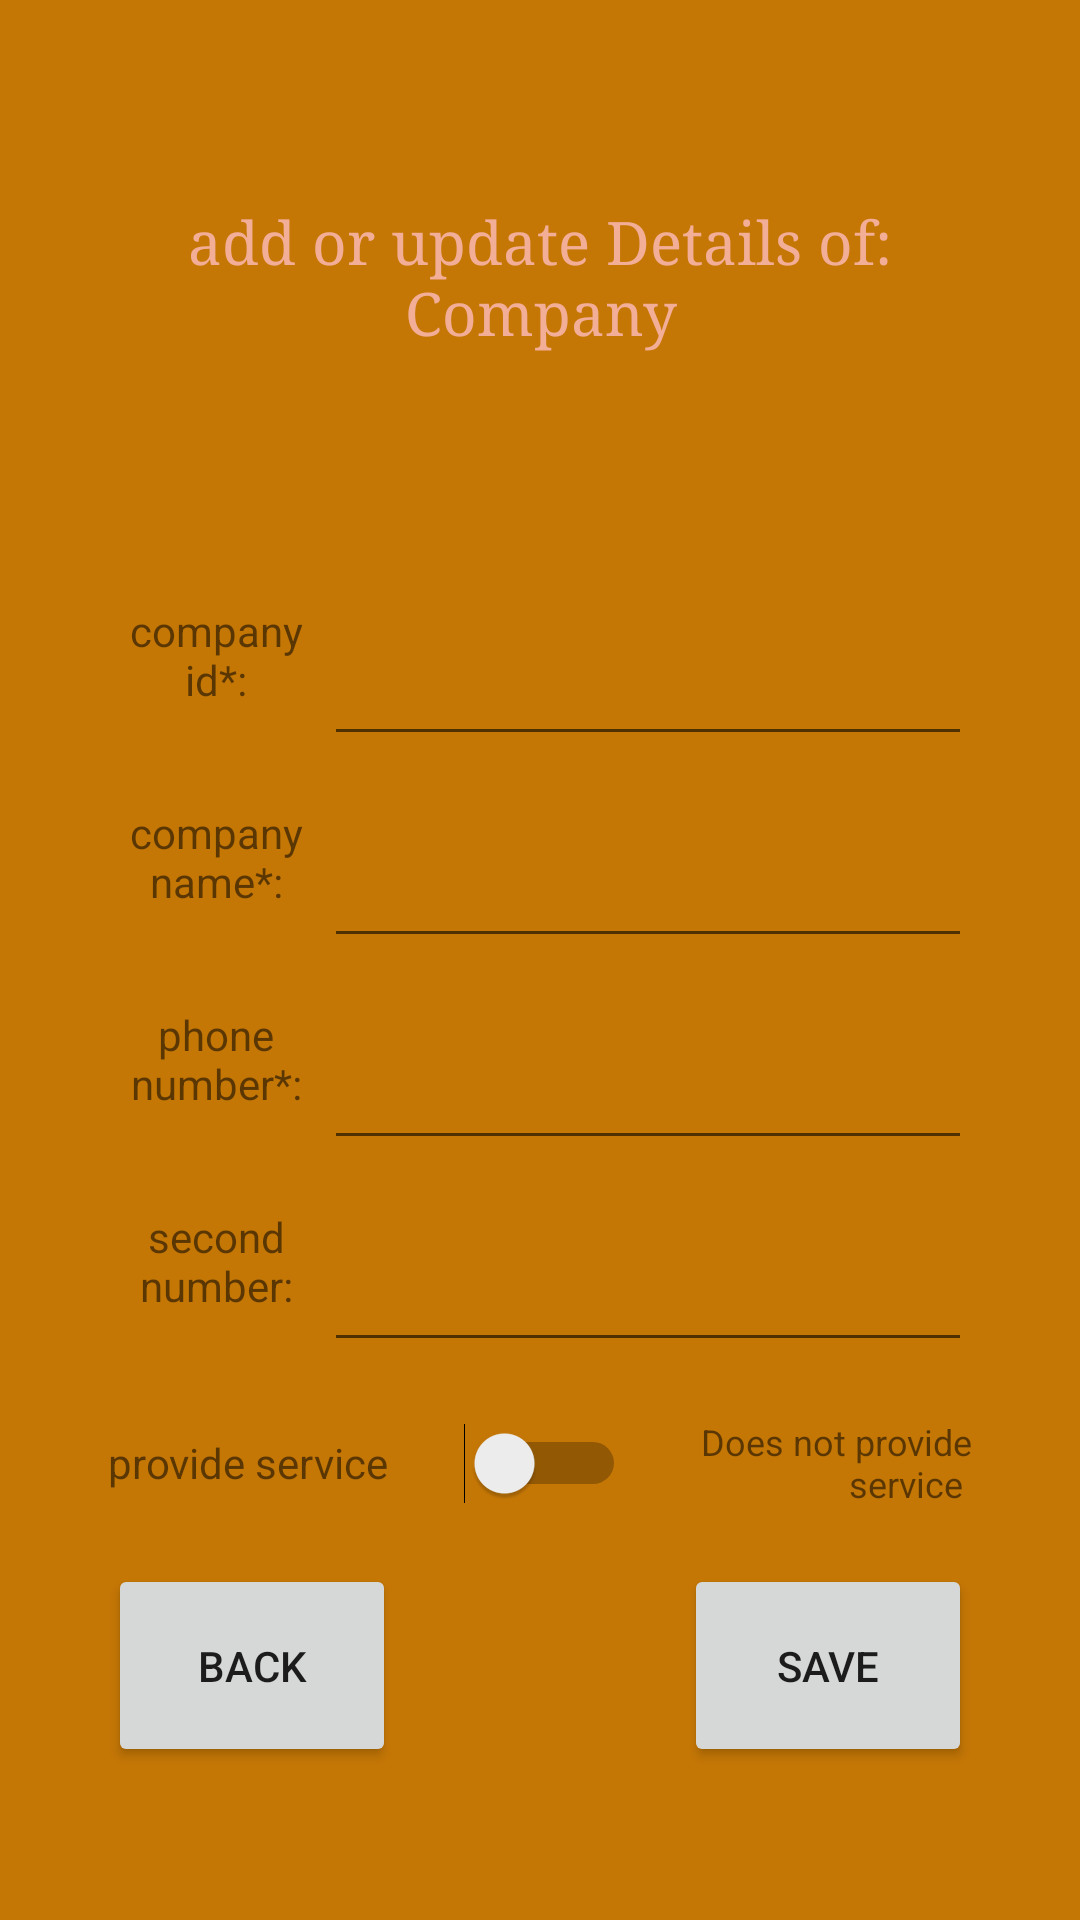

Here is an Android app screen rendered from its layout file. Give the layout XML and the strings, colors and styles it references.
<!-- AndroidManifest.xml: application theme Theme.D04m06y22 -->
<!-- res/layout/activity_input_company.xml -->
<?xml version="1.0" encoding="utf-8"?>
<LinearLayout xmlns:android="http://schemas.android.com/apk/res/android"
    xmlns:app="http://schemas.android.com/apk/res-auto"
    xmlns:tools="http://schemas.android.com/tools"
    android:layout_width="match_parent"
    android:layout_height="match_parent"
    android:background="#C57705"
    tools:context=".MainActivity">

  <Space
      android:layout_width="0dp"
      android:layout_height="match_parent"
      android:layout_weight="10" />

  <LinearLayout
      android:layout_width="0dp"
      android:layout_height="match_parent"
      android:layout_weight="80"
      android:orientation="vertical">

    <Space
        android:layout_width="match_parent"
        android:layout_height="0dp"
        android:layout_weight="3" />

    <TextView
        android:id="@+id/titleUpdateCompany"
        android:layout_width="match_parent"
        android:layout_height="0dp"
        android:layout_weight="5"
        android:fontFamily="serif"
        android:gravity="center"
        android:text="add or update Details of: Company"
        android:textColor="#F3AE98"
        android:textSize="20sp" />

    <Space
        android:layout_width="match_parent"
        android:layout_height="0dp"
        android:layout_weight="3" />

    <LinearLayout
        android:layout_width="match_parent"
        android:layout_height="0dp"
        android:layout_weight="4"
        android:orientation="horizontal">

      <TextView
          android:id="@+id/textView3"
          android:layout_width="0dp"
          android:layout_height="match_parent"
          android:layout_weight="1"
          android:gravity="center"
          android:text="company  id*:" />

      <EditText
          android:id="@+id/Company_id"
          android:layout_width="0dp"
          android:layout_height="match_parent"
          android:layout_weight="3"
          android:ems="10"
          android:inputType="number" />
    </LinearLayout>

    <LinearLayout
        android:layout_width="match_parent"
        android:layout_height="0dp"
        android:layout_weight="4"
        android:orientation="horizontal">

      <TextView
          android:id="@+id/textView4"
          android:layout_width="0dp"
          android:layout_height="match_parent"
          android:layout_weight="1"
          android:gravity="center"
          android:text="company name*:" />

      <EditText
          android:id="@+id/Company_name"
          android:layout_width="0dp"
          android:layout_height="match_parent"
          android:layout_weight="3"
          android:ems="10"
          android:inputType="textEmailAddress" />
    </LinearLayout>

    <LinearLayout
        android:id="@+id/phone_numberLL"
        android:layout_width="match_parent"
        android:layout_height="0dp"
        android:layout_weight="4"
        android:orientation="horizontal">

      <TextView
          android:id="@+id/textView5"
          android:layout_width="0dp"
          android:layout_height="match_parent"
          android:layout_weight="1"
          android:gravity="center"
          android:text="phone number*:" />

      <EditText
          android:id="@+id/phone_num"
          android:layout_width="0dp"
          android:layout_height="match_parent"
          android:layout_weight="3"
          android:ems="10"
          android:inputType="textPostalAddress" />
    </LinearLayout>

    <LinearLayout
        android:id="@+id/second_phoneLL"
        android:layout_width="match_parent"
        android:layout_height="0dp"
        android:layout_weight="4"
        android:orientation="horizontal">

      <TextView
          android:id="@+id/textView6"
          android:layout_width="0dp"
          android:layout_height="match_parent"
          android:layout_weight="1"
          android:gravity="center"
          android:text="second number:" />

      <EditText
          android:id="@+id/second_num"
          android:layout_width="0dp"
          android:layout_height="match_parent"
          android:layout_weight="3"
          android:ems="10"
          android:inputType="textPostalAddress" />
    </LinearLayout>

    <LinearLayout
        android:id="@+id/serviceLL"
        android:layout_width="match_parent"
        android:layout_height="0dp"
        android:layout_weight="4"
        android:orientation="horizontal">

      <TextView
          android:id="@+id/textView12"
          android:layout_width="0dp"
          android:layout_height="match_parent"
          android:layout_weight="2"
          android:gravity="left|center_vertical"
          android:text="provide service " />

      <Switch
          android:id="@+id/switch2"
          android:layout_width="0dp"
          android:layout_height="match_parent"
          android:layout_weight="1"
          android:textSize="12sp" />

      <TextView
          android:id="@+id/textView11"
          android:layout_width="0dp"
          android:layout_height="match_parent"
          android:layout_weight="2"
          android:gravity="right|center_vertical"
          android:text="Does not provide service "
          android:textSize="12sp" />
    </LinearLayout>

    <LinearLayout
        android:layout_width="match_parent"
        android:layout_height="0dp"
        android:layout_weight="4"
        android:orientation="horizontal">

      <Button
          android:id="@+id/button7"
          android:layout_width="0dp"
          android:layout_height="match_parent"
          android:layout_weight="1"
          android:onClick="back_to_main_menu"
          android:text="back"
          tools:ignore="OnClick" />

      <Space
          android:layout_width="0dp"
          android:layout_height="match_parent"
          android:layout_weight="1" />

      <Button
          android:id="@+id/saveAndContinueButtonFC"
          android:layout_width="0dp"
          android:layout_height="match_parent"
          android:layout_weight="1"
          android:onClick="saveWorker"
          android:text="save"
          tools:ignore="OnClick" />

    </LinearLayout>

    <Space
        android:layout_width="match_parent"
        android:layout_height="0dp"
        android:layout_weight="3" />
  </LinearLayout>

  <Space
      android:layout_width="0dp"
      android:layout_height="match_parent"
      android:layout_weight="10" />

</LinearLayout>
<!-- resources referenced by this layout -->
<resources>
  <style name="Theme.D04m06y22" parent="Theme.MaterialComponents.DayNight.DarkActionBar">
          
          <item name="colorPrimary">@color/purple_500</item>
          <item name="colorPrimaryVariant">@color/purple_700</item>
          <item name="colorOnPrimary">@color/white</item>
          
          <item name="colorSecondary">@color/teal_200</item>
          <item name="colorSecondaryVariant">@color/teal_700</item>
          <item name="colorOnSecondary">@color/black</item>
          
          <item name="android:statusBarColor" tools:targetApi="l">?attr/colorPrimaryVariant</item>
          
      </style>
  <!-- not gathered from this repository: default colours our renderer supplied (Android Studio template values) -->
  <color name="purple_500">#FF6200EE</color>
  <color name="purple_700">#FF3700B3</color>
  <color name="teal_200">#FF03DAC5</color>
  <color name="teal_700">#FF018786</color>
  <color name="black">#FF000000</color>
  <color name="white">#FFFFFFFF</color>
</resources>
